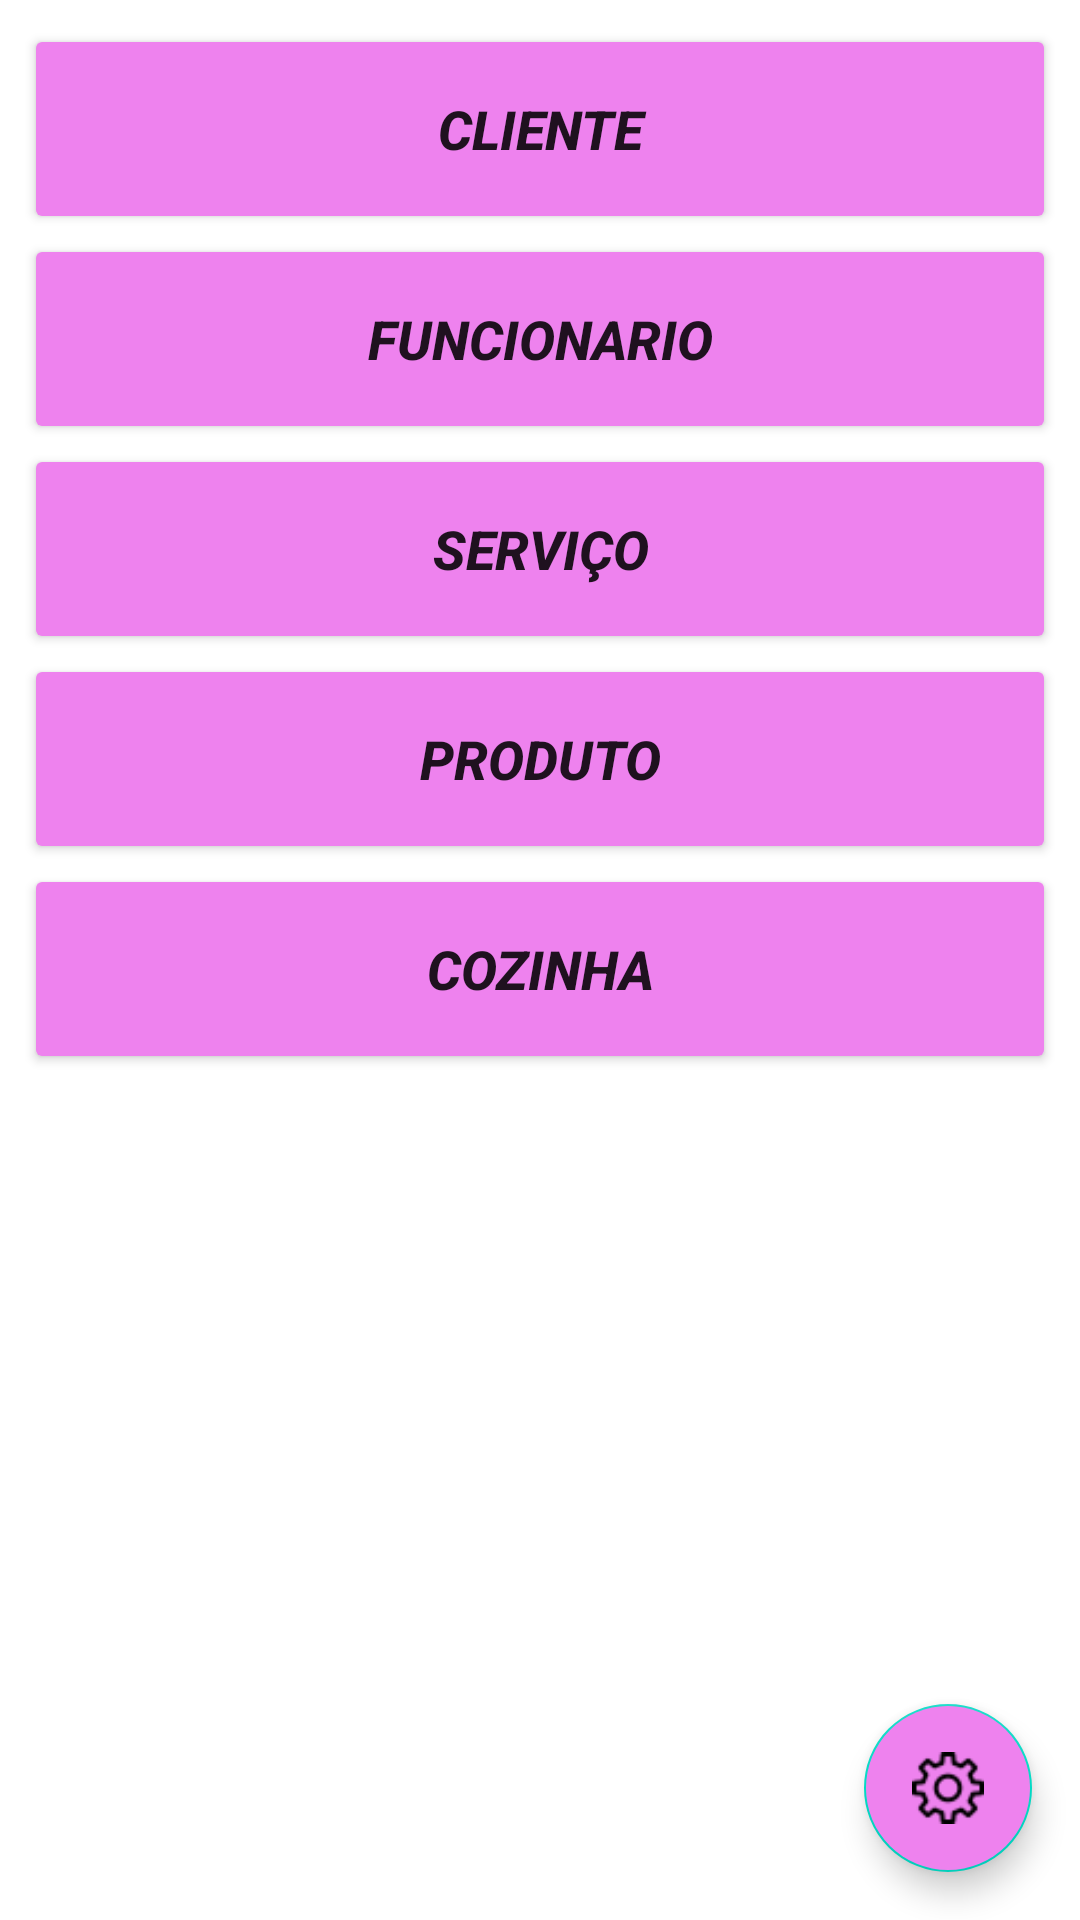

Here is an Android app screen rendered from its layout file. Give the layout XML and the strings, colors and styles it references.
<!-- AndroidManifest.xml: application theme Theme.Appmanageracademy -->
<!-- res/layout/activity_main.xml -->
<?xml version="1.0" encoding="utf-8"?>
<androidx.coordinatorlayout.widget.CoordinatorLayout xmlns:android="http://schemas.android.com/apk/res/android"
    xmlns:app="http://schemas.android.com/apk/res-auto"
    xmlns:tools="http://schemas.android.com/tools"
    android:layout_width="match_parent"
    android:layout_height="match_parent"
    tools:context=".MainActivity">

    <LinearLayout
        android:layout_margin="8dp"
        android:layout_width="match_parent"
        android:orientation="vertical"
        android:layout_height="wrap_content">

        <Button
            android:id="@+id/btnCliente"
            android:backgroundTint="@color/violet"
            android:layout_width="match_parent"
            android:layout_height="70dp"
            android:layout_weight="1"
            android:textSize="18sp"
            android:textStyle="bold|italic"
            android:text="@string/cliente" />

        <Button
            android:id="@+id/btnFuncionario"
            android:backgroundTint="@color/violet"
            android:layout_width="match_parent"
            android:layout_height="70dp"
            android:layout_weight="1"
            android:textSize="18sp"
            android:textStyle="bold|italic"
            android:text="@string/funcionario" />

        <Button
            android:id="@+id/btnServico"
            android:backgroundTint="@color/violet"
            android:layout_width="match_parent"
            android:layout_height="70dp"
            android:layout_weight="1"
            android:textSize="18sp"
            android:textStyle="bold|italic"
            android:text="@string/serviço" />

        <Button
            android:id="@+id/btnProduto"
            android:backgroundTint="@color/violet"
            android:layout_width="match_parent"
            android:layout_height="70dp"
            android:layout_weight="1"
            android:textSize="18sp"
            android:textStyle="bold|italic"
            android:text="@string/produto" />

        <Button
            android:id="@+id/btnCozinha"
            android:backgroundTint="@color/violet"
            android:layout_width="match_parent"
            android:layout_height="70dp"
            android:layout_weight="1"
            android:textSize="18sp"
            android:textStyle="bold|italic"
            android:text="@string/cozinha" />

    </LinearLayout>

    <com.google.android.material.floatingactionbutton.FloatingActionButton
        android:id="@+id/fab"
        android:layout_width="wrap_content"
        android:layout_height="wrap_content"
        android:layout_gravity="end|bottom"
        android:layout_margin="16dp"
        android:contentDescription="@string/submit"
        android:src="@drawable/ic_config"
        android:backgroundTint="@color/violet"
        tools:ignore="MissingConstraints"
        tools:layout_editor_absoluteX="323dp"
        tools:layout_editor_absoluteY="589dp" />


</androidx.coordinatorlayout.widget.CoordinatorLayout>
<!-- resources referenced by this layout -->
<resources>
  <color name="violet">#EE82EE</color>
  <!-- drawable ic_config: png bitmap (drawable, 832 bytes) -->
  <string name="cliente">Cliente</string>
  <string name="cozinha">Cozinha</string>
  <string name="funcionario">Funcionario</string>
  <string name="produto">Produto</string>
  <string name="submit">submit</string>
  <style name="Theme.Appmanageracademy" parent="Theme.MaterialComponents.DayNight.DarkActionBar">
          
          <item name="colorPrimary">@color/purple_500</item>
          <item name="colorPrimaryVariant">@color/purple_700</item>
          <item name="colorOnPrimary">@color/white</item>
          
          <item name="colorSecondary">@color/teal_200</item>
          <item name="colorSecondaryVariant">@color/teal_700</item>
          <item name="colorOnSecondary">@color/black</item>
          
          <item name="android:statusBarColor">?attr/colorPrimaryVariant</item>
          
      </style>
  <color name="purple_500">#FF6200EE</color>
  <color name="purple_700">#FF3700B3</color>
  <color name="white">#FFFFFFFF</color>
  <color name="teal_200">#FF03DAC5</color>
  <color name="teal_700">#FF018786</color>
  <color name="black">#FF000000</color>
</resources>
